Photos from the image-classification dataset "data" in the GitHub repository magahisca/dfruitdisease. Its 4 classes are: anthracnose, cactus virus X, healthy, stem canker.

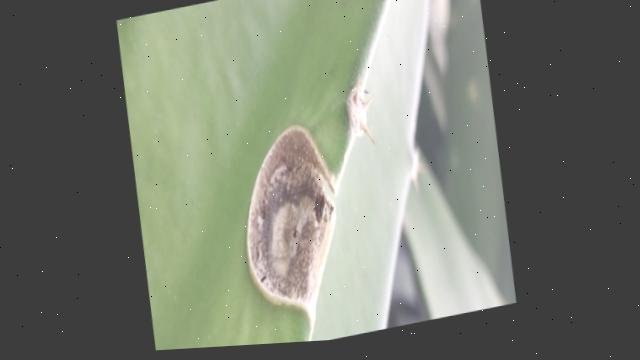
Label: stem canker

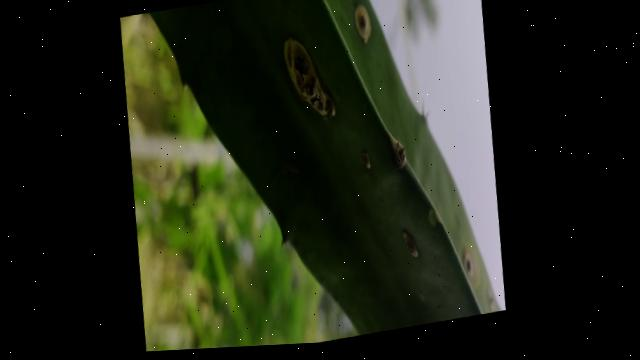
Label: stem canker

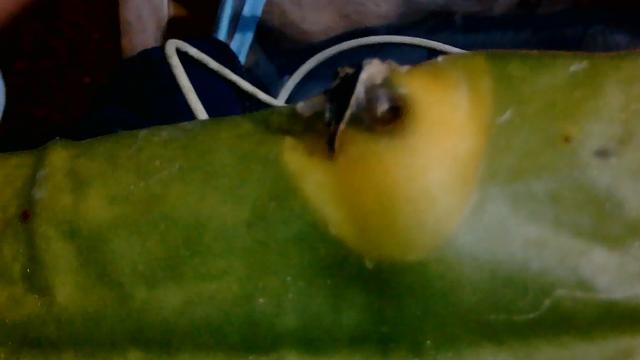
Label: anthracnose

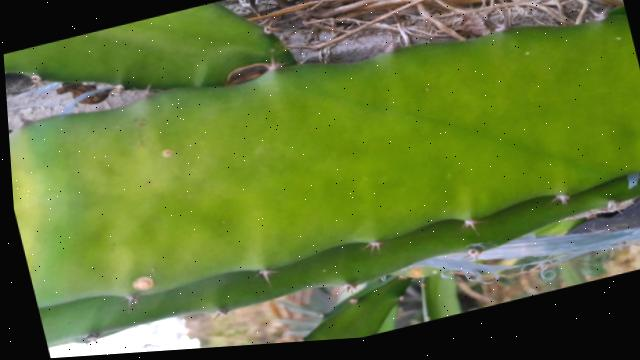
Label: healthy

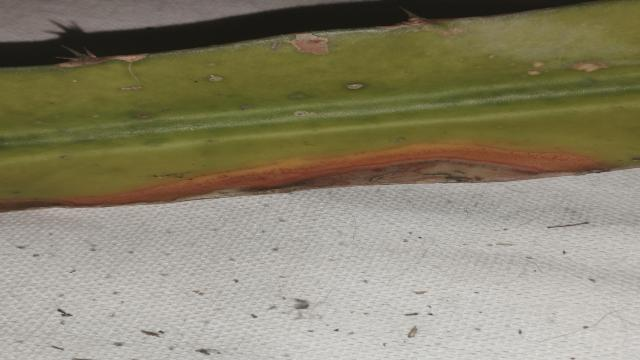
Label: anthracnose

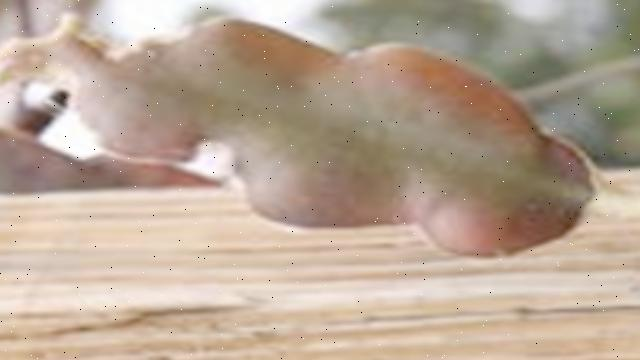
Label: cactus virus X
